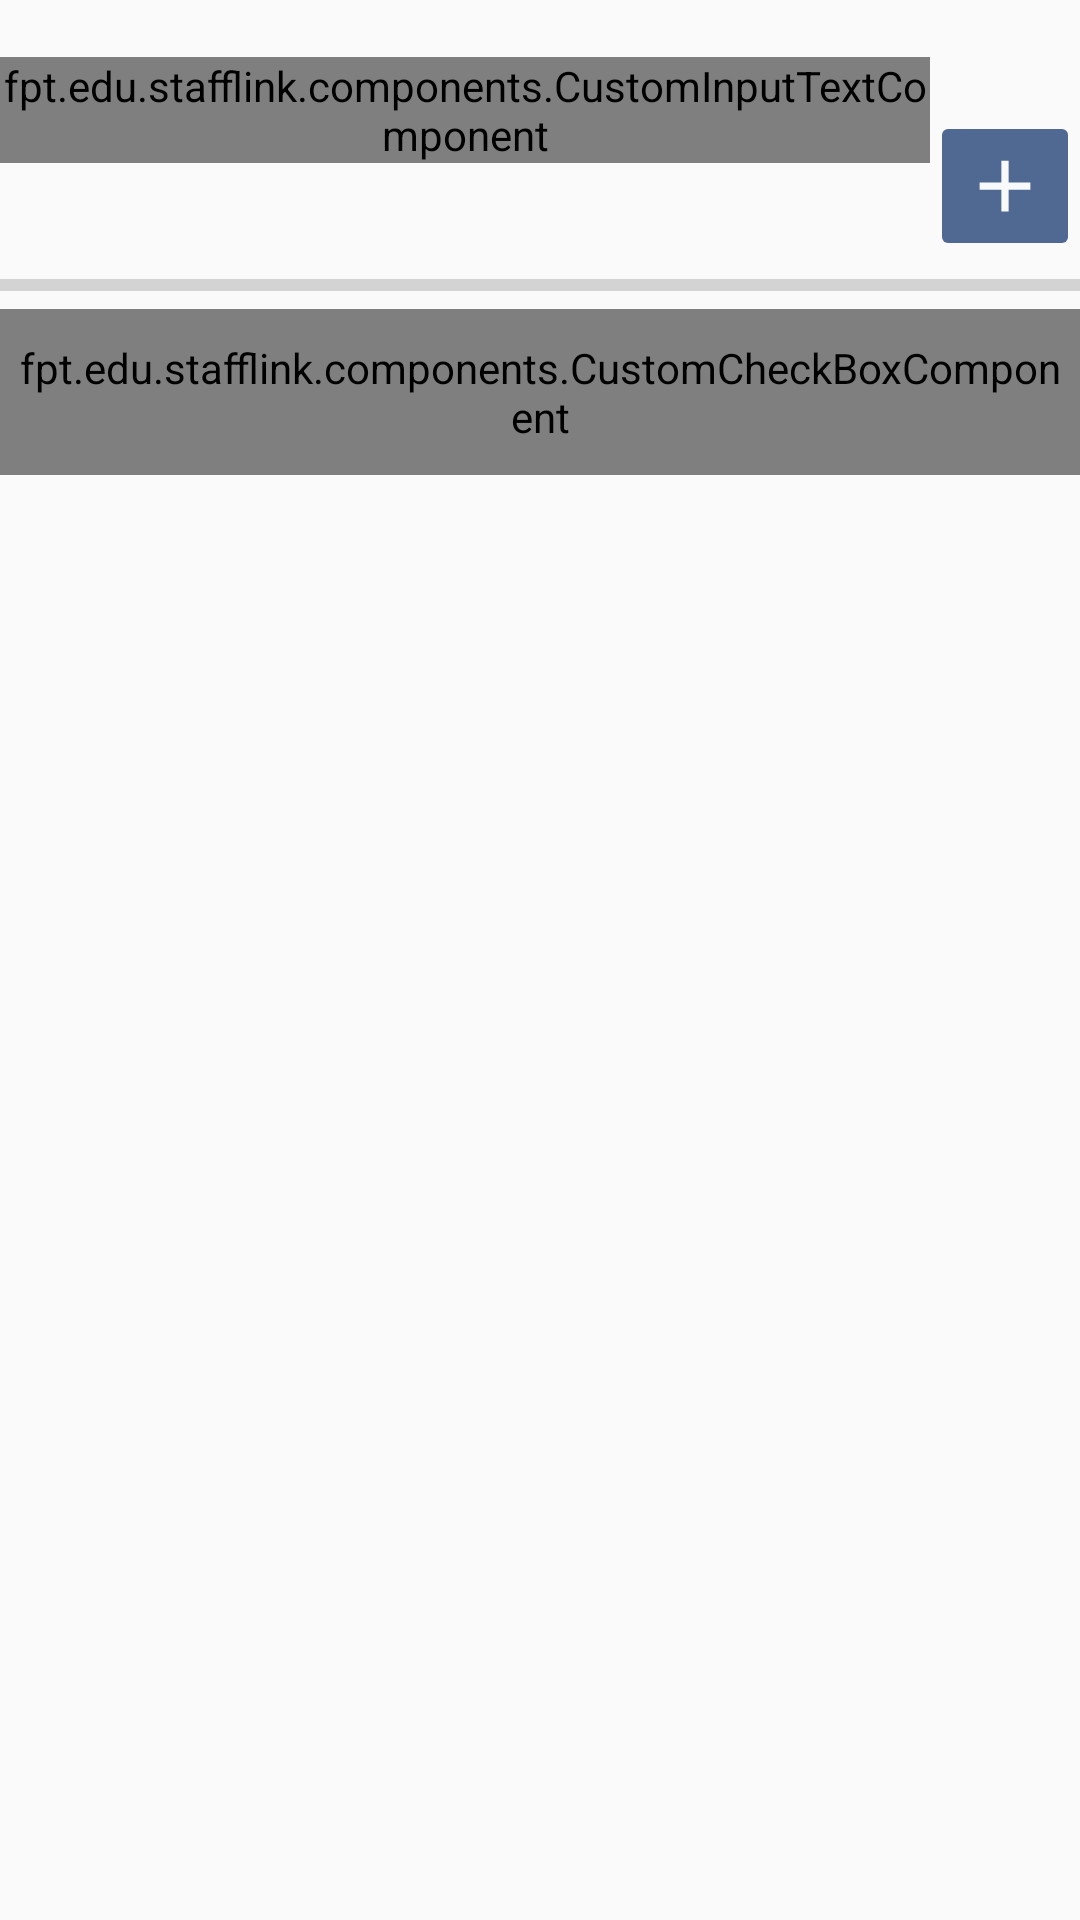

Android layout source for this screen:
<!-- AndroidManifest.xml: application theme Theme.StaffLink -->
<!-- res/layout/fragment_checklist.xml -->
<?xml version="1.0" encoding="utf-8"?>
<LinearLayout xmlns:android="http://schemas.android.com/apk/res/android"
    xmlns:app="http://schemas.android.com/apk/res-auto"
    android:orientation="vertical"
    android:layout_width="match_parent"
    android:layout_height="match_parent">

    <TextView
        android:id="@+id/textViewError"
        android:layout_width="wrap_content"
        android:layout_height="wrap_content"
        android:textColor="@color/danger"/>

    <LinearLayout
        android:orientation="horizontal"
        android:layout_width="match_parent"
        android:layout_height="wrap_content">

        <fpt.edu.stafflink.components.CustomInputTextComponent
            android:id="@+id/inputTextContent"
            android:layout_width="0dp"
            android:layout_height="wrap_content"
            android:layout_weight="1"
            android:hint="New item"
            app:color="@color/primary"
            android:inputType="textMultiLine"
            android:maxLength="200"/>

        <ImageButton
            android:id="@+id/buttonSubmitCheckItem"
            android:layout_width="@dimen/small_icon_size"
            android:layout_height="@dimen/small_icon_size"
            android:src="@drawable/ic_add_light_foreground"
            android:backgroundTint="@color/primary"
            android:layout_marginTop="18dp"/>
    </LinearLayout>

    <ProgressBar
        android:id="@+id/progressBarChecklist"
        android:layout_width="match_parent"
        android:layout_height="wrap_content"
        android:max="100"
        style="?android:attr/progressBarStyleHorizontal"
        android:theme="@style/progressBarSuccess"/>

    <androidx.core.widget.NestedScrollView
        android:layout_width="match_parent"
        android:layout_height="wrap_content">

        <fpt.edu.stafflink.components.CustomCheckBoxComponent
            android:id="@+id/checkBoxChecklist"
            android:layout_width="match_parent"
            android:layout_height="wrap_content"
            android:textSize="18sp"
            app:hasBottomLine="true"
            android:paddingHorizontal="5dp"
            android:paddingVertical="10dp"/>
    </androidx.core.widget.NestedScrollView>
</LinearLayout>
<!-- resources referenced by this layout -->
<resources>
  <color name="danger">#FFC33951</color>
  <color name="primary">#FF506993</color>
  <dimen name="small_icon_size">50dp</dimen>
  <!-- drawable ic_add_light_foreground (drawable) -->
  <vector xmlns:android="http://schemas.android.com/apk/res/android"
      android:width="@dimen/small_icon_size"
      android:height="@dimen/small_icon_size"
      android:viewportWidth="24"
      android:viewportHeight="24"
      android:tint="@color/light">
    <group android:scaleX="0.58"
        android:scaleY="0.58"
        android:translateX="5.04"
        android:translateY="5.04">
      <path
          android:fillColor="@android:color/white"
          android:pathData="M19,13h-6v6h-2v-6H5v-2h6V5h2v6h6v2z"/>
    </group>
  </vector>
  <style name="progressBarSuccess" parent="Theme.AppCompat.Light">
          <item name="colorAccent">@color/success</item>
      </style>
  <style name="Theme.StaffLink" parent="Theme.AppCompat.Light.NoActionBar">
          
          <item name="colorPrimary">@color/purple_500</item>
          <item name="colorPrimaryVariant">@color/purple_700</item>
          <item name="colorOnPrimary">@color/white</item>
          
          <item name="colorSecondary">@color/teal_200</item>
          <item name="colorSecondaryVariant">@color/teal_700</item>
          <item name="colorOnSecondary">@color/black</item>
          
          <item name="android:statusBarColor">@color/secondary</item>
          
          <item name="android:textColor">@color/dark</item>
          <item name="colorSwitchThumbNormal">@color/primary</item>
      </style>
  <color name="light">#FFF8F9FA</color>
  <color name="success">#6BB345</color>
  <color name="purple_500">#FF6200EE</color>
  <color name="purple_700">#FF3700B3</color>
  <color name="white">#FFFFFFFF</color>
  <color name="teal_200">#FF03DAC5</color>
  <color name="teal_700">#FF018786</color>
  <color name="black">#FF000000</color>
  <color name="secondary">#FFBABABA</color>
  <color name="dark">#FF343A40</color>
</resources>
